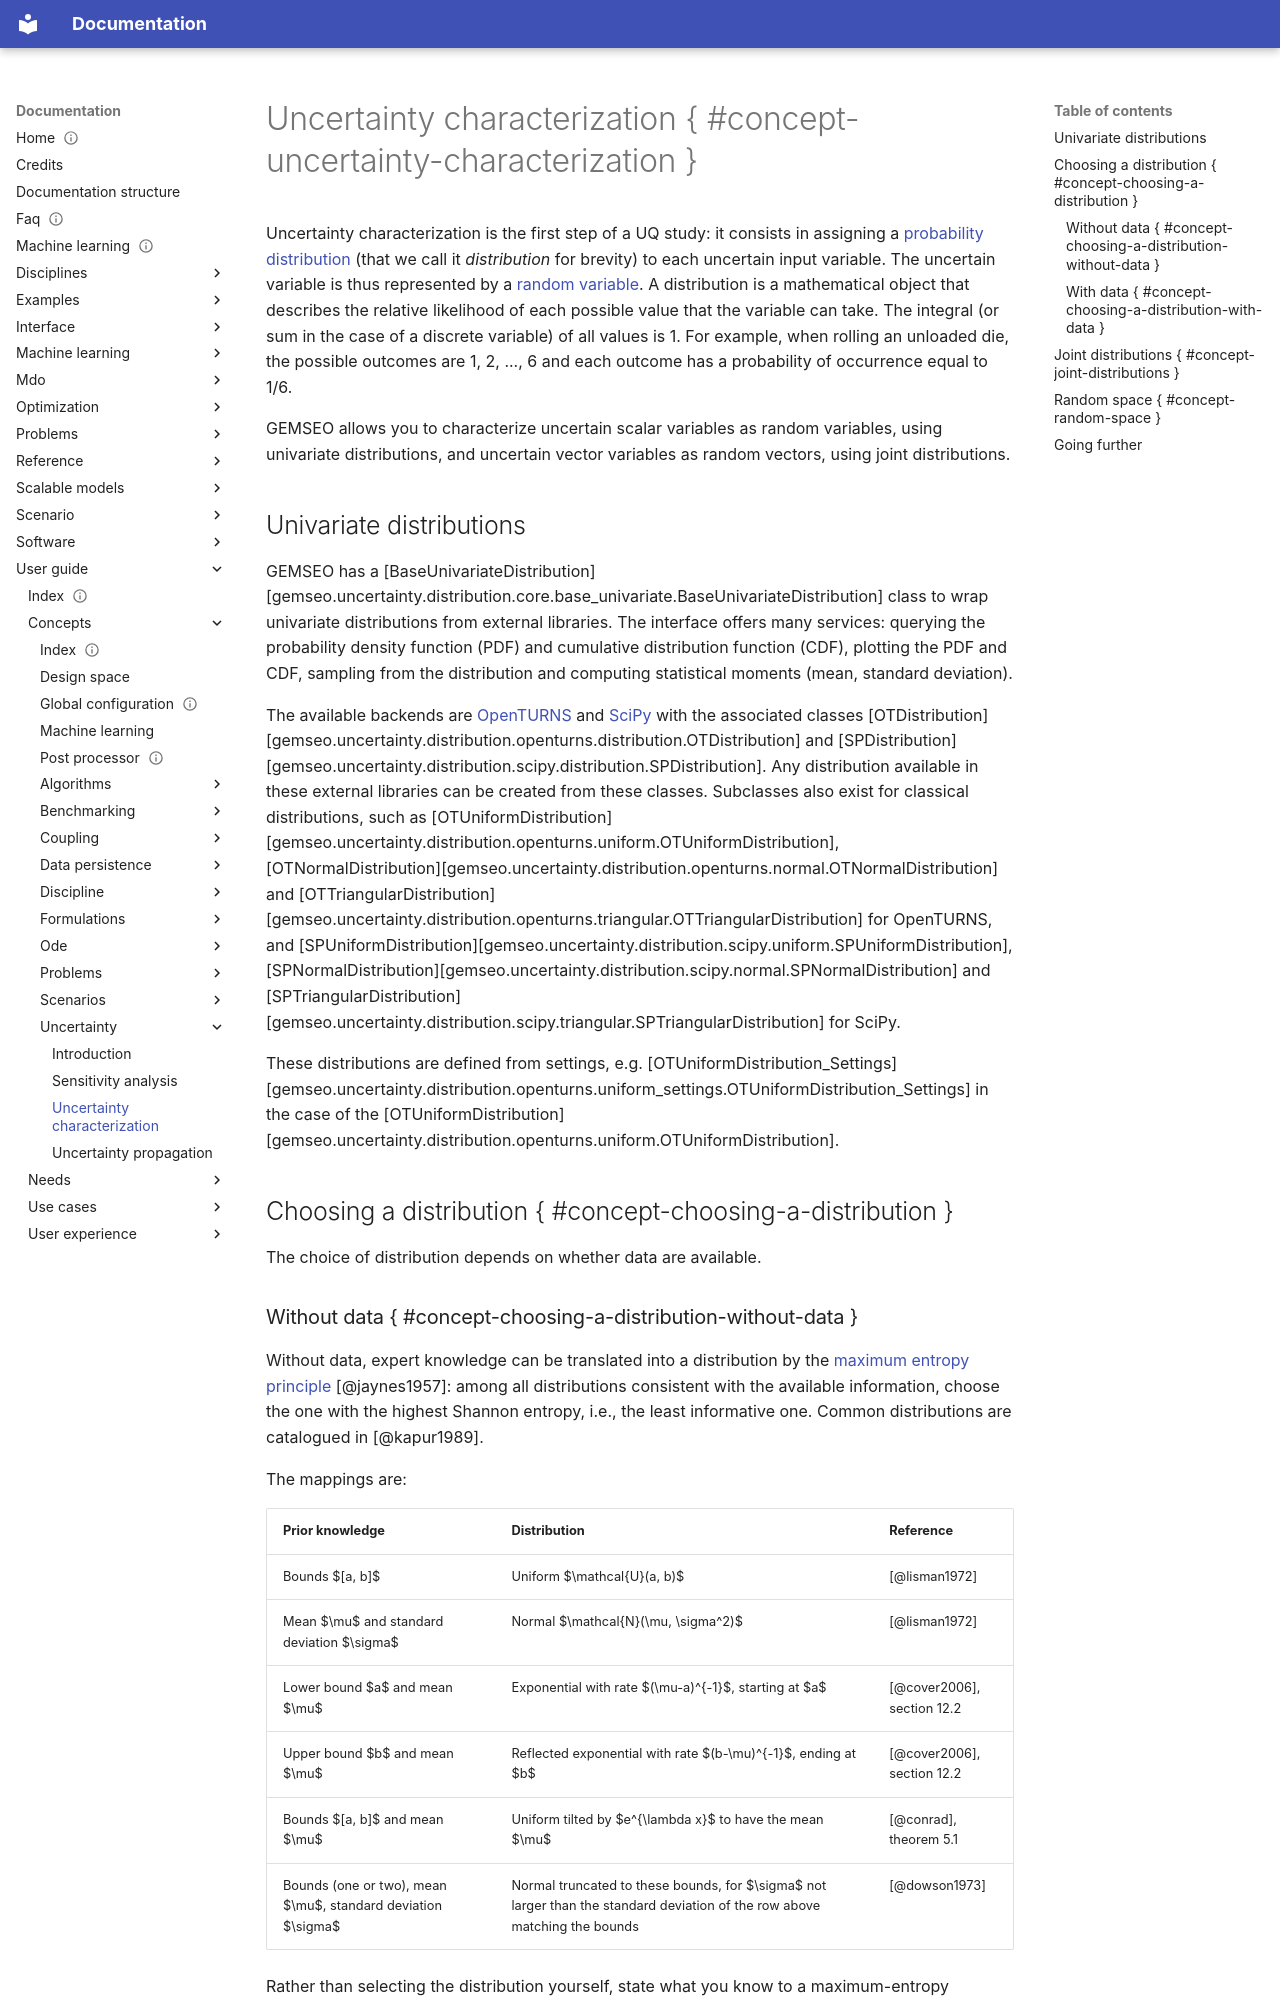

repository: gemseo/gemseo · page: user_guide/concepts/uncertainty/uncertainty_characterization/index.html · generator: mkdocs

---
reading_time: true
complexity: advanced
description: "Uncertainty characterization represents each uncertain model input as a probability distribution."
tags: ['user_guide']
search:
  boost: 2
---

<!--
 Copyright 2021 IRT Saint Exupéry, https://www.irt-saintexupery.com

 This work is licensed under the Creative Commons Attribution-ShareAlike 4.0
 International License. To view a copy of this license, visit
 http://creativecommons.org/licenses/by-sa/4.0/ or send a letter to Creative
 Commons, PO Box 1866, Mountain View, CA 94042, USA.
-->

# Uncertainty characterization { #concept-uncertainty-characterization }

Uncertainty characterization is the first step of a UQ study:
it consists in assigning a [probability distribution](https://en.wikipedia.org/wiki/Probability_distribution)
(that we call it *distribution* for brevity)
to each uncertain input variable.
The uncertain variable is thus represented by a [random variable](https://en.wikipedia.org/wiki/Random_variable).
A distribution is a mathematical object
that describes the relative likelihood of each possible value that the variable can take.
The integral (or sum in the case of a discrete variable) of all values is 1.
For example,
when rolling an unloaded die,
the possible outcomes are 1, 2, ..., 6 and each outcome has a probability of occurrence equal to 1/6.

GEMSEO allows you to characterize uncertain scalar variables as random variables,
using univariate distributions,
and uncertain vector variables as random vectors,
using joint distributions.

## Univariate distributions

GEMSEO has a [BaseUnivariateDistribution][gemseo.uncertainty.distribution.core.base_univariate.BaseUnivariateDistribution] class
to wrap univariate distributions from external libraries.
The interface offers many services:
querying the probability density function (PDF) and cumulative distribution function (CDF),
plotting the PDF and CDF,
sampling from the distribution and
computing statistical moments (mean, standard deviation).

The available backends are
[OpenTURNS](https://openturns.github.io/www/) and [SciPy](https://docs.scipy.org/doc/scipy)
with the associated classes
[OTDistribution][gemseo.uncertainty.distribution.openturns.distribution.OTDistribution]
and [SPDistribution][gemseo.uncertainty.distribution.scipy.distribution.SPDistribution].
Any distribution available in these external libraries can be created from these classes.
Subclasses also exist for classical distributions,
such as
[OTUniformDistribution][gemseo.uncertainty.distribution.openturns.uniform.OTUniformDistribution],
[OTNormalDistribution][gemseo.uncertainty.distribution.openturns.normal.OTNormalDistribution]
and
[OTTriangularDistribution][gemseo.uncertainty.distribution.openturns.triangular.OTTriangularDistribution]
for OpenTURNS,
and
[SPUniformDistribution][gemseo.uncertainty.distribution.scipy.uniform.SPUniformDistribution],
[SPNormalDistribution][gemseo.uncertainty.distribution.scipy.normal.SPNormalDistribution]
and
[SPTriangularDistribution][gemseo.uncertainty.distribution.scipy.triangular.SPTriangularDistribution]
for SciPy.

These distributions are defined from settings,
e.g. [OTUniformDistribution_Settings][gemseo.uncertainty.distribution.openturns.uniform_settings.OTUniformDistribution_Settings]
in the case of the [OTUniformDistribution][gemseo.uncertainty.distribution.openturns.uniform.OTUniformDistribution].

## Choosing a distribution { #concept-choosing-a-distribution }

The choice of distribution depends on whether data are available.
